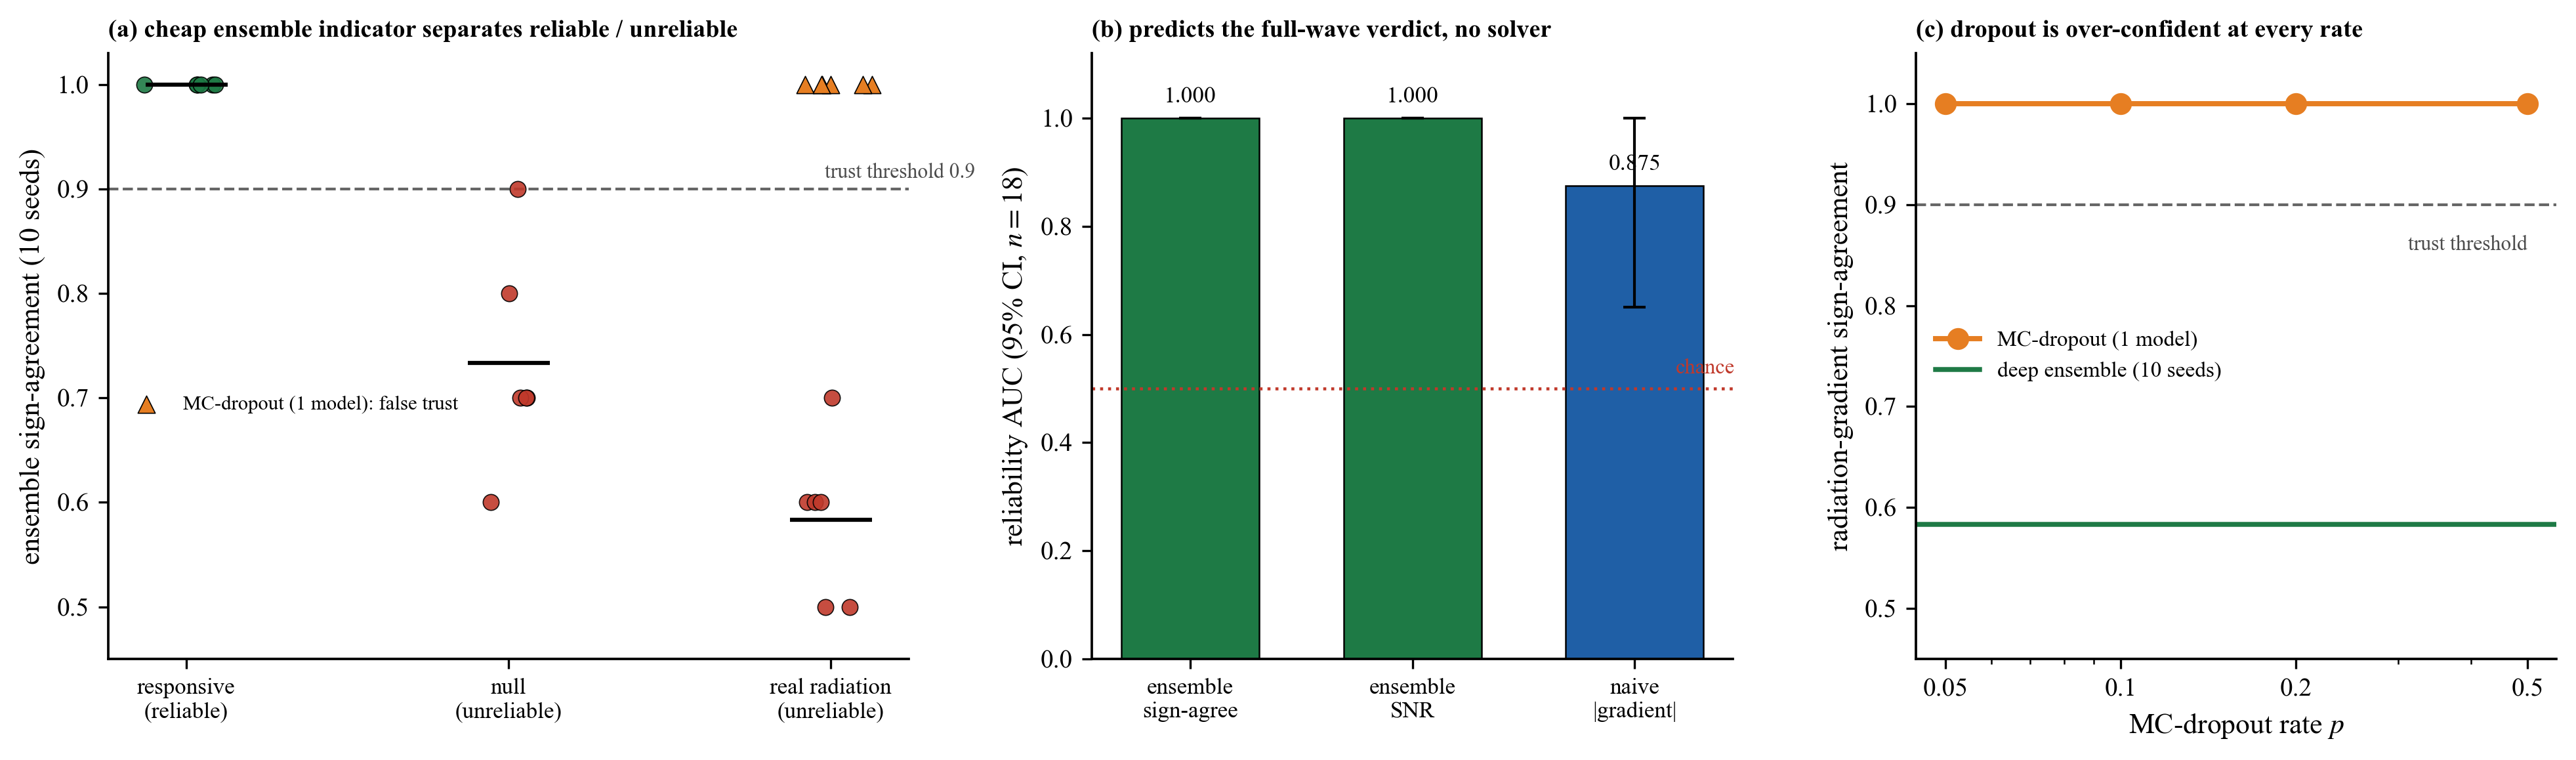

Generate this figure with Python:
# -*- coding: utf-8 -*-
# fig_reliability (3 panels) comparing the ensemble sign-agreement indicator against MC-dropout.
# (a) sign-agreement by group, with MC-dropout points overlaid.
# (b) reliability-classification AUC with bootstrap 95% CI for three indicators.
# (c) MC-dropout sign-agreement across dropout rates vs the deep ensemble.
import os
os.environ['KMP_DUPLICATE_LIB_OK'] = 'TRUE'
import numpy as np
import matplotlib as mpl; mpl.use('Agg')
import matplotlib.pyplot as plt
mpl.rcParams.update({'font.family': 'serif', 'font.serif': ['Times New Roman'], 'mathtext.fontset': 'stix',
    'pdf.fonttype': 42, 'ps.fonttype': 42, 'axes.spines.top': False, 'axes.spines.right': False,
    'axes.labelsize': 10.5, 'xtick.labelsize': 9.5, 'ytick.labelsize': 9.5, 'legend.fontsize': 8.5, 'axes.linewidth': 0.9})
DIR = os.path.dirname(os.path.abspath(__file__)); GRN = '#1e7a45'; ACC = '#c0392b'; SIG = '#1f5fa6'; ORG = '#e67e22'
d = np.load(os.path.join(DIR, 'reliability.npz'))
mc = np.load(os.path.join(DIR, 'mcdropout.npz'))
ci = np.load(os.path.join(DIR, 'reliability_ci.npz'))
thr = float(d['thr']); rng = np.random.default_rng(1)

fig, (a, b, c) = plt.subplots(1, 3, figsize=(13.2, 4.0), gridspec_kw={'width_ratios': [1.25, 1.0, 1.0]})

# (a) ensemble sign-agreement by group + MC-dropout points
groups = [('responsive\n(reliable)', d['sa_resp'], GRN), ('null\n(unreliable)', d['sa_null'], ACC),
          ('real radiation\n(unreliable)', d['sa_rad'], ACC)]
for i, (lab, vals, col) in enumerate(groups):
    a.scatter(i + 0.10 * rng.standard_normal(len(vals)), vals, s=34, c=col, edgecolors='k', linewidths=0.4, zorder=3, alpha=0.9)
    a.scatter([i], [vals.mean()], marker='_', s=900, c='k', zorder=4)
a.axhline(thr, color='0.4', ls='--', lw=1.0, zorder=1)
a.text(2.45, thr + 0.006, f'trust threshold {thr:.1f}', ha='right', va='bottom', fontsize=7.6, color='0.3')
xm = 2 + 0.10 * rng.standard_normal(len(mc['sa_mc']))
a.scatter(xm, mc['sa_mc'], s=40, marker='^', c=ORG, edgecolors='k', linewidths=0.4, zorder=5, label='MC-dropout (1 model): false trust')
a.legend(loc='center left', bbox_to_anchor=(0.0, 0.42), frameon=False, fontsize=7.4)
a.set_xticks(range(3)); a.set_xticklabels([g[0] for g in groups], fontsize=8.4)
a.set_ylabel('ensemble sign-agreement (10 seeds)'); a.set_ylim(0.45, 1.03)
a.set_title('(a) cheap ensemble indicator separates reliable / unreliable', loc='left', fontsize=9.2, fontweight='bold')

# (b) reliability-classification AUC with bootstrap CI
names = ['ensemble\nsign-agree', 'ensemble\nSNR', 'naive\n|gradient|']
keys = ['sign-agreement', 'SNR', 'naive_gradient']
pts = [float(ci[k][0]) for k in keys]; los = [float(ci[k][1]) for k in keys]; his = [float(ci[k][2]) for k in keys]
cols = [GRN, GRN, SIG]
b.bar(range(3), pts, color=cols, edgecolor='k', lw=0.6, width=0.62)
b.errorbar(range(3), pts, yerr=[np.array(pts) - np.array(los), np.array(his) - np.array(pts)],
           fmt='none', ecolor='k', elinewidth=1.0, capsize=4, zorder=5)
for i, v in enumerate(pts):
    b.text(i, min(v + 0.02, 1.04), f'{v:.3f}', ha='center', va='bottom', fontsize=8.5)
b.axhline(0.5, color=ACC, ls=':', lw=1.1); b.text(2.45, 0.52, 'chance', ha='right', va='bottom', fontsize=7.8, color=ACC)
b.set_xticks(range(3)); b.set_xticklabels(names, fontsize=8.4)
b.set_ylabel('reliability AUC (95% CI, $n{=}18$)'); b.set_ylim(0.0, 1.12)
b.set_title('(b) predicts the full-wave verdict, no solver', loc='left', fontsize=9.2, fontweight='bold')

# (c) MC-dropout sign-agreement across dropout rates
ps = [0.05, 0.10, 0.20, 0.50]; sa_sweep = []
for p in ps:
    dd = np.load(os.path.join(DIR, f'mcdropout_p{p:.2f}.npz')); sa_sweep.append(float(dd['sa_mc'].mean()))
c.plot(ps, sa_sweep, 'o-', color=ORG, lw=1.9, ms=7, label='MC-dropout (1 model)')
c.axhline(float(d['sa_rad'].mean()), color=GRN, ls='-', lw=1.8, label='deep ensemble (10 seeds)')
c.axhline(thr, color='0.4', ls='--', lw=1.0); c.text(0.5, thr - 0.045, 'trust threshold', ha='right', fontsize=7.6, color='0.3')
c.set_xscale('log'); c.set_xticks(ps); c.set_xticklabels([f'{p:g}' for p in ps])
c.set_xlabel('MC-dropout rate $p$'); c.set_ylabel('radiation-gradient sign-agreement'); c.set_ylim(0.45, 1.05)
c.legend(loc='center left', frameon=False, fontsize=8.0)
c.set_title('(c) dropout is over-confident at every rate', loc='left', fontsize=9.2, fontweight='bold')

fig.tight_layout()
fig.savefig(os.path.join(DIR, 'fig_reliability.png'), dpi=300, bbox_inches='tight')
fig.savefig(os.path.join(DIR, 'fig_reliability.pdf'), bbox_inches='tight')
print('saved fig_reliability (3-panel); sweep sign-agree =', [round(s, 2) for s in sa_sweep])
